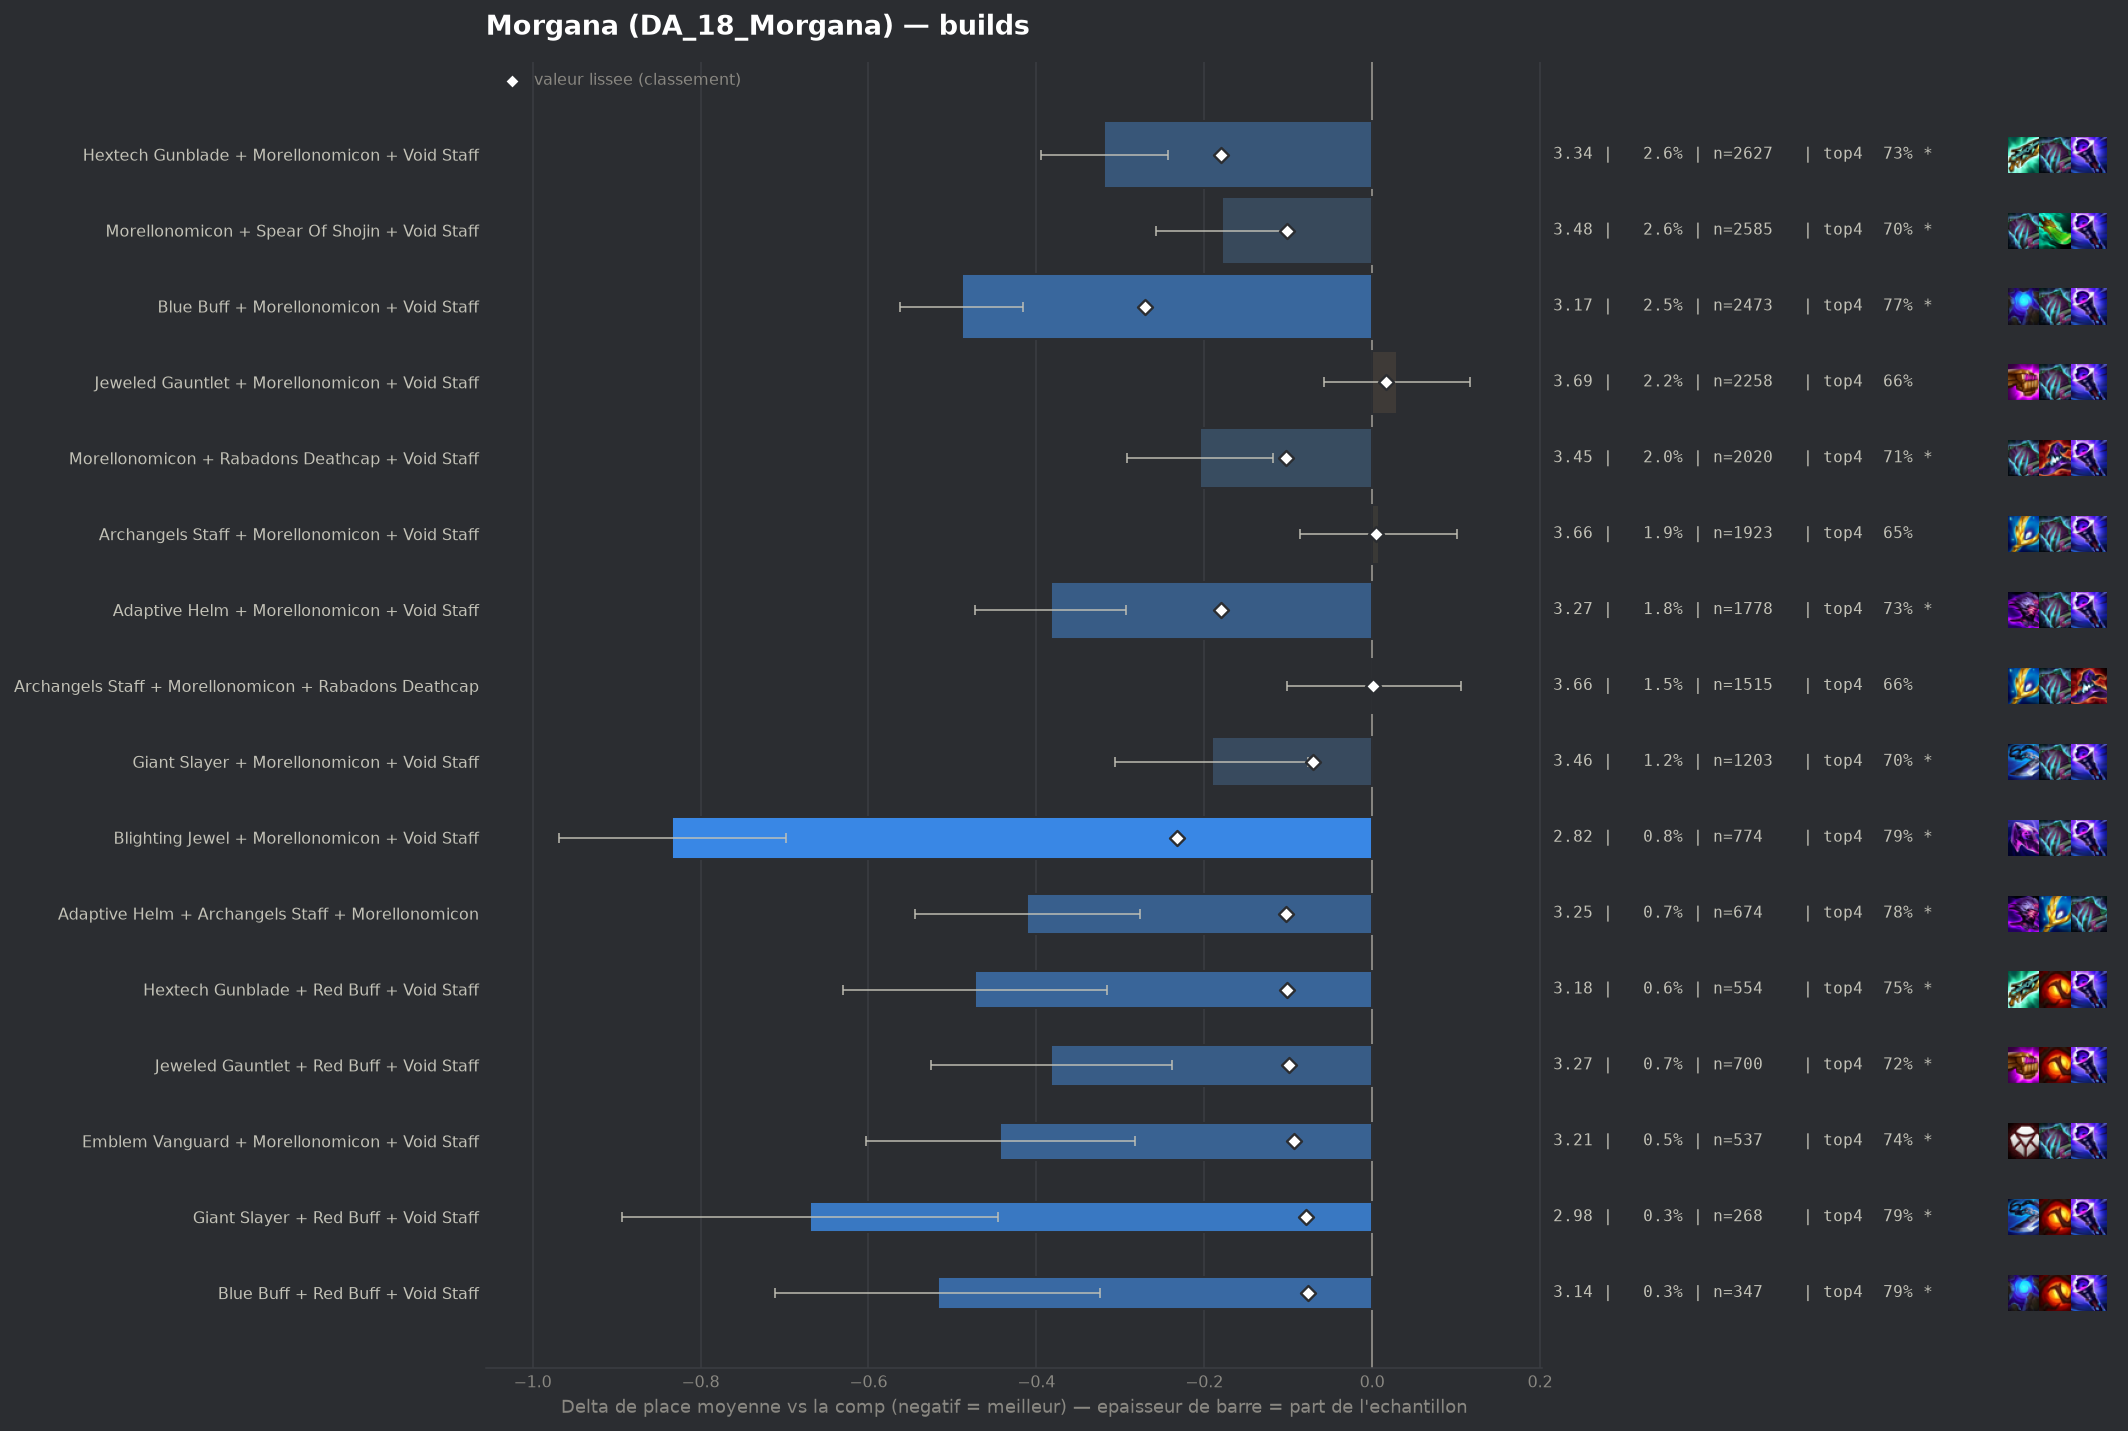

Values plotted in this chart, from the file beside it:
group, label, n, share, avg_place, shrunk_avg, score, d_avg, d_avg_pess, impact, d_top4, win, top2, top4, sd, z, p, significant
populaire, Blue Buff + Morellonomicon + Void Staff, 2473, 0.02459, 3.166, 3.386, -0.27, -0.489, -0.416, 0.0066, 0.1052, 0.2099, 0.4359, 0.7711, 1.821, -13.16, 0.0, True
populaire, Blighting Jewel + Morellonomicon + Void …, 774, 0.007696, 2.822, 3.424, -0.232, -0.834, -0.698, 0.0018, 0.1286, 0.3475, 0.5504, 0.7946, 1.918, -12.04, 0.0, True
populaire, Hextech Gunblade + Morellonomicon + Void…, 2627, 0.02612, 3.337, 3.475, -0.18, -0.319, -0.243, 0.0047, 0.0592, 0.2181, 0.4043, 0.7252, 1.945, -8.28, 0.0, True
populaire, Adaptive Helm + Morellonomicon + Void St…, 1778, 0.01768, 3.273, 3.476, -0.18, -0.383, -0.293, 0.0032, 0.0686, 0.2216, 0.4263, 0.7345, 1.919, -8.32, 0.0, True
populaire, Morellonomicon + Rabadons Deathcap + Voi…, 2020, 0.02008, 3.45, 3.553, -0.103, -0.205, -0.118, 0.0021, 0.0464, 0.1941, 0.3832, 0.7124, 1.977, -4.61, 0.0, True
pepite, Adaptive Helm + Archangels Staff + Morel…, 674, 0.006701, 3.245, 3.552, -0.103, -0.411, -0.277, 0.0007, 0.11, 0.1706, 0.3887, 0.776, 1.766, -6.01, 0.0, True
pepite, Hextech Gunblade + Red Buff + Void Staff, 554, 0.005508, 3.182, 3.553, -0.102, -0.473, -0.316, 0.0006, 0.0885, 0.2329, 0.4477, 0.7545, 1.876, -5.92, 0.0, True
populaire, Morellonomicon + Spear Of Shojin + Void …, 2585, 0.0257, 3.476, 3.555, -0.101, -0.179, -0.102, 0.0026, 0.0362, 0.1934, 0.3838, 0.7021, 1.988, -4.52, 1e-05, True
pepite, Jeweled Gauntlet + Red Buff + Void Staff, 700, 0.00696, 3.273, 3.557, -0.099, -0.383, -0.239, 0.0007, 0.0526, 0.2457, 0.4157, 0.7186, 1.928, -5.23, 0.0, True
pepite, Emblem Vanguard + Morellonomicon + Void …, 537, 0.005339, 3.212, 3.562, -0.093, -0.443, -0.283, 0.0005, 0.077, 0.2179, 0.4451, 0.743, 1.885, -5.43, 0.0, True
pepite, Giant Slayer + Red Buff + Void Staff, 268, 0.002665, 2.985, 3.577, -0.079, -0.67, -0.446, 0.0002, 0.1213, 0.2724, 0.4963, 0.7873, 1.867, -5.87, 0.0, True
pepite, Blue Buff + Red Buff + Void Staff, 347, 0.00345, 3.138, 3.579, -0.076, -0.517, -0.324, 0.0003, 0.1237, 0.196, 0.4524, 0.7896, 1.836, -5.24, 0.0, True
, Emblem Spellweaver + Morellonomicon + Vo…, 385, 0.003828, 3.208, 3.584, -0.072, -0.448, -0.239, 0.0003, 0.0717, 0.2831, 0.4727, 0.7377, 2.082, -4.21, 3e-05, True
populaire, Giant Slayer + Morellonomicon + Void Sta…, 1203, 0.01196, 3.465, 3.584, -0.071, -0.191, -0.076, 0.0009, 0.0364, 0.1953, 0.4081, 0.7024, 2.026, -3.25, 0.00117, True
, Adaptive Helm + Red Buff + Void Staff, 268, 0.002665, 3.071, 3.587, -0.069, -0.585, -0.37, 0.0002, 0.1176, 0.2425, 0.4403, 0.7836, 1.789, -5.34, 0.0, True
, Red Buff + Spear Of Shojin + Void Staff, 450, 0.004474, 3.296, 3.59, -0.066, -0.36, -0.182, 0.0003, 0.0718, 0.2178, 0.4156, 0.7378, 1.919, -3.97, 7e-05, True
, Hextech Gunblade + Morellonomicon + Raba…, 411, 0.004086, 3.285, 3.593, -0.063, -0.371, -0.186, 0.0003, 0.0713, 0.1922, 0.4307, 0.7372, 1.905, -3.94, 8e-05, True
, Blighting Jewel + Hextech Gunblade + Mor…, 203, 0.002018, 3.015, 3.597, -0.059, -0.641, -0.392, 0.0001, 0.1271, 0.2414, 0.4729, 0.7931, 1.802, -5.06, 0.0, True
, Archangels Staff + Red Buff + Void Staff, 236, 0.002346, 3.11, 3.598, -0.057, -0.545, -0.318, 0.0001, 0.1137, 0.2373, 0.4322, 0.7797, 1.777, -4.71, 0.0, True
, Rabadons Deathcap + Red Buff + Void Staf…, 360, 0.003579, 3.289, 3.6, -0.056, -0.367, -0.178, 0.0002, 0.0951, 0.1917, 0.4, 0.7611, 1.826, -3.8, 0.00014, True
, Blighting Jewel + Red Buff + Void Staff, 114, 0.001133, 2.64, 3.601, -0.054, -1.015, -0.688, 0.0001, 0.1674, 0.3421, 0.5877, 0.8333, 1.783, -6.08, 0.0, True
, Blue Buff + Morellonomicon + Rabadons De…, 335, 0.003331, 3.284, 3.602, -0.053, -0.372, -0.178, 0.0002, 0.0803, 0.1731, 0.4, 0.7463, 1.809, -3.75, 0.00017, True
, Hand Of Justice + Morellonomicon + Void …, 522, 0.00519, 3.402, 3.603, -0.052, -0.253, -0.085, 0.0003, 0.0543, 0.1954, 0.3946, 0.7203, 1.959, -2.94, 0.00324, True
, Emblem Lunar + Morellonomicon + Void Sta…, 292, 0.002903, 3.271, 3.607, -0.049, -0.385, -0.169, 0.0001, 0.0635, 0.2295, 0.411, 0.7295, 1.876, -3.5, 0.00047, True
, Blue Buff + Hextech Gunblade + Morellono…, 302, 0.003003, 3.288, 3.607, -0.048, -0.367, -0.156, 0.0001, 0.0691, 0.1887, 0.404, 0.7351, 1.87, -3.41, 0.00065, True
, Hextech Gunblade + Jeweled Gauntlet + Re…, 221, 0.002197, 3.19, 3.609, -0.046, -0.465, -0.222, 0.0001, 0.0942, 0.2081, 0.4344, 0.7602, 1.842, -3.75, 0.00018, True
, Archangels Staff + Hextech Gunblade + Mo…, 469, 0.004663, 3.418, 3.611, -0.045, -0.238, -0.061, 0.0002, 0.0718, 0.177, 0.3859, 0.7377, 1.948, -2.63, 0.00845, True
, Adaptive Helm + Hextech Gunblade + Morel…, 304, 0.003023, 3.312, 3.61, -0.045, -0.343, -0.137, 0.0001, 0.0709, 0.1743, 0.4013, 0.7368, 1.831, -3.26, 0.00112, True
, Adaptive Helm + Morellonomicon + Rabadon…, 306, 0.003042, 3.337, 3.613, -0.042, -0.319, -0.112, 0.0001, 0.0889, 0.1634, 0.3954, 0.7549, 1.842, -3.02, 0.00251, True
, Morellonomicon + Strikers Flail + Void S…, 171, 0.0017, 3.129, 3.614, -0.041, -0.527, -0.231, 0.0001, 0.1001, 0.2749, 0.4561, 0.7661, 1.972, -3.49, 0.00048, True
, Giant Slayer + Hextech Gunblade + Red Bu…, 117, 0.001163, 2.915, 3.615, -0.041, -0.741, -0.42, 0.0, 0.1204, 0.2393, 0.5299, 0.7863, 1.771, -4.52, 1e-05, True
, Crownguard + Morellonomicon + Void Staff, 162, 0.001611, 3.136, 3.617, -0.039, -0.52, -0.234, 0.0001, 0.0933, 0.2099, 0.4506, 0.7593, 1.854, -3.56, 0.00037, True
, Adaptive Helm + Blighting Jewel + Morell…, 104, 0.001034, 2.875, 3.617, -0.038, -0.78, -0.477, 0.0, 0.1706, 0.2115, 0.4712, 0.8365, 1.579, -5.04, 0.0, True
, Hextech Gunblade + Rabadons Deathcap + R…, 146, 0.001452, 3.103, 3.618, -0.037, -0.553, -0.27, 0.0001, 0.108, 0.2055, 0.4658, 0.774, 1.743, -3.83, 0.00013, True
, Emblem Vanguard + Red Buff + Void Staff, 82, 0.0008153, 2.72, 3.619, -0.037, -0.936, -0.573, 0.0, 0.1511, 0.2927, 0.5488, 0.8171, 1.677, -5.05, 0.0, True
, Blighting Jewel + Hextech Gunblade + Voi…, 69, 0.000686, 2.565, 3.619, -0.036, -1.09, -0.683, 0.0, 0.1891, 0.3913, 0.5942, 0.8551, 1.723, -5.25, 0.0, True
, Edge Of Night + Morellonomicon + Void St…, 327, 0.003251, 3.407, 3.621, -0.035, -0.249, -0.032, 0.0001, 0.0343, 0.2232, 0.4098, 0.7003, 1.996, -2.25, 0.0245, True
, Rabadons Deathcap + Spear Of Shojin + Vo…, 219, 0.002177, 3.297, 3.62, -0.035, -0.359, -0.098, 0.0001, 0.0464, 0.21, 0.4429, 0.7123, 1.963, -2.7, 0.00692, True
, Archangels Staff + Blighting Jewel + Mor…, 152, 0.001511, 3.151, 3.62, -0.035, -0.504, -0.199, 0.0001, 0.0709, 0.2039, 0.4934, 0.7368, 1.915, -3.24, 0.00119, True
, Blighting Jewel + Blue Buff + Morellonom…, 93, 0.0009247, 2.871, 3.621, -0.035, -0.784, -0.445, 0.0, 0.1405, 0.2258, 0.4946, 0.8065, 1.667, -4.53, 1e-05, True
, Giant Slayer + Hextech Gunblade + Morell…, 281, 0.002794, 3.381, 3.622, -0.034, -0.275, -0.059, 0.0001, 0.0814, 0.1637, 0.3843, 0.7473, 1.845, -2.49, 0.01272, True
, Emblem Slayer + Morellonomicon + Void St…, 172, 0.00171, 3.233, 3.622, -0.033, -0.423, -0.147, 0.0001, 0.0666, 0.2209, 0.407, 0.7326, 1.844, -3.0, 0.00266, True
, Archangels Staff + Morellonomicon + Raba…, 124, 0.001233, 3.081, 3.622, -0.033, -0.575, -0.219, 0.0, 0.0679, 0.3226, 0.4839, 0.7339, 2.018, -3.17, 0.00153, True
, Adaptive Helm + Hextech Gunblade + Red B…, 107, 0.001064, 3.047, 3.625, -0.031, -0.609, -0.264, 0.0, 0.1284, 0.2336, 0.486, 0.7944, 1.816, -3.47, 0.00053, True
, Adaptive Helm + Giant Slayer + Morellono…, 245, 0.002436, 3.38, 3.625, -0.03, -0.276, -0.029, 0.0001, 0.0606, 0.2, 0.3959, 0.7265, 1.967, -2.19, 0.02835, True
, Archangels Staff + Blue Buff + Morellono…, 207, 0.002058, 3.338, 3.626, -0.03, -0.317, -0.062, 0.0001, 0.0732, 0.2077, 0.3768, 0.7391, 1.873, -2.43, 0.01494, True
, Bloodthirster + Morellonomicon + Void St…, 465, 0.004623, 3.499, 3.626, -0.029, -0.157, 0.0, 0.0001, 0.033, 0.1806, 0.3914, 0.6989, 1.984, -1.7, 0.08971, False
, Jeweled Gauntlet + Rabadons Deathcap + R…, 176, 0.00175, 3.307, 3.627, -0.028, -0.349, -0.075, 0.0, 0.1181, 0.1875, 0.3693, 0.7841, 1.849, -2.5, 0.01245, True
, Archangels Staff + Rabadons Deathcap + R…, 157, 0.001561, 3.28, 3.628, -0.027, -0.375, -0.082, 0.0, 0.0856, 0.2038, 0.414, 0.7516, 1.875, -2.51, 0.01223, True
, Archangels Staff + Hextech Gunblade + Vo…, 151, 0.001501, 3.278, 3.629, -0.026, -0.377, -0.061, 0.0, 0.0625, 0.2252, 0.4305, 0.7285, 1.984, -2.34, 0.01954, True
, Archangels Staff + Jeweled Gauntlet + Re…, 141, 0.001402, 3.255, 3.629, -0.026, -0.4, -0.087, 0.0, 0.1142, 0.1844, 0.4326, 0.7801, 1.896, -2.5, 0.01228, True
, Giant Slayer + Jeweled Gauntlet + Red Bu…, 126, 0.001253, 3.214, 3.629, -0.026, -0.441, -0.134, 0.0, 0.1197, 0.1905, 0.3968, 0.7857, 1.758, -2.82, 0.00488, True
, Blighting Jewel + Morellonomicon + Rabad…, 103, 0.001024, 3.126, 3.63, -0.026, -0.529, -0.17, 0.0, 0.101, 0.233, 0.4272, 0.767, 1.857, -2.89, 0.00385, True
, Hextech Gunblade + Jeweled Gauntlet + Mo…, 535, 0.005319, 3.535, 3.63, -0.025, -0.121, 0.0, 0.0001, 0.0294, 0.1645, 0.3626, 0.6953, 1.961, -1.42, 0.1552, False
, Hextech Gunblade + Spear Of Shojin + Voi…, 155, 0.001541, 3.31, 3.631, -0.025, -0.346, -0.07, 0.0, 0.0889, 0.1548, 0.3935, 0.7548, 1.747, -2.46, 0.01385, True
, Adaptive Helm + Jeweled Gauntlet + Morel…, 343, 0.00341, 3.49, 3.631, -0.024, -0.166, 0.0, 0.0001, 0.0279, 0.1633, 0.3761, 0.6939, 1.883, -1.63, 0.1039, False
, Adaptive Helm + Jeweled Gauntlet + Red B…, 97, 0.0009644, 3.124, 3.631, -0.024, -0.532, -0.164, 0.0, 0.0969, 0.2371, 0.433, 0.7629, 1.846, -2.84, 0.00458, True
, Adaptive Helm + Adaptive Helm + Morellon…, 95, 0.0009446, 3.126, 3.632, -0.024, -0.529, -0.198, 0.0, 0.134, 0.1579, 0.4, 0.8, 1.643, -3.14, 0.00171, True
, Blighting Jewel + Jeweled Gauntlet + Mor…, 118, 0.001173, 3.237, 3.632, -0.023, -0.418, -0.043, 0.0, 0.0798, 0.2373, 0.4576, 0.7458, 2.078, -2.18, 0.02889, True
, Blighting Jewel + Morellonomicon + Spear…, 98, 0.0009744, 3.153, 3.632, -0.023, -0.502, -0.104, 0.0, 0.0891, 0.3061, 0.449, 0.7551, 2.012, -2.47, 0.01349, True
... 282 more rows
